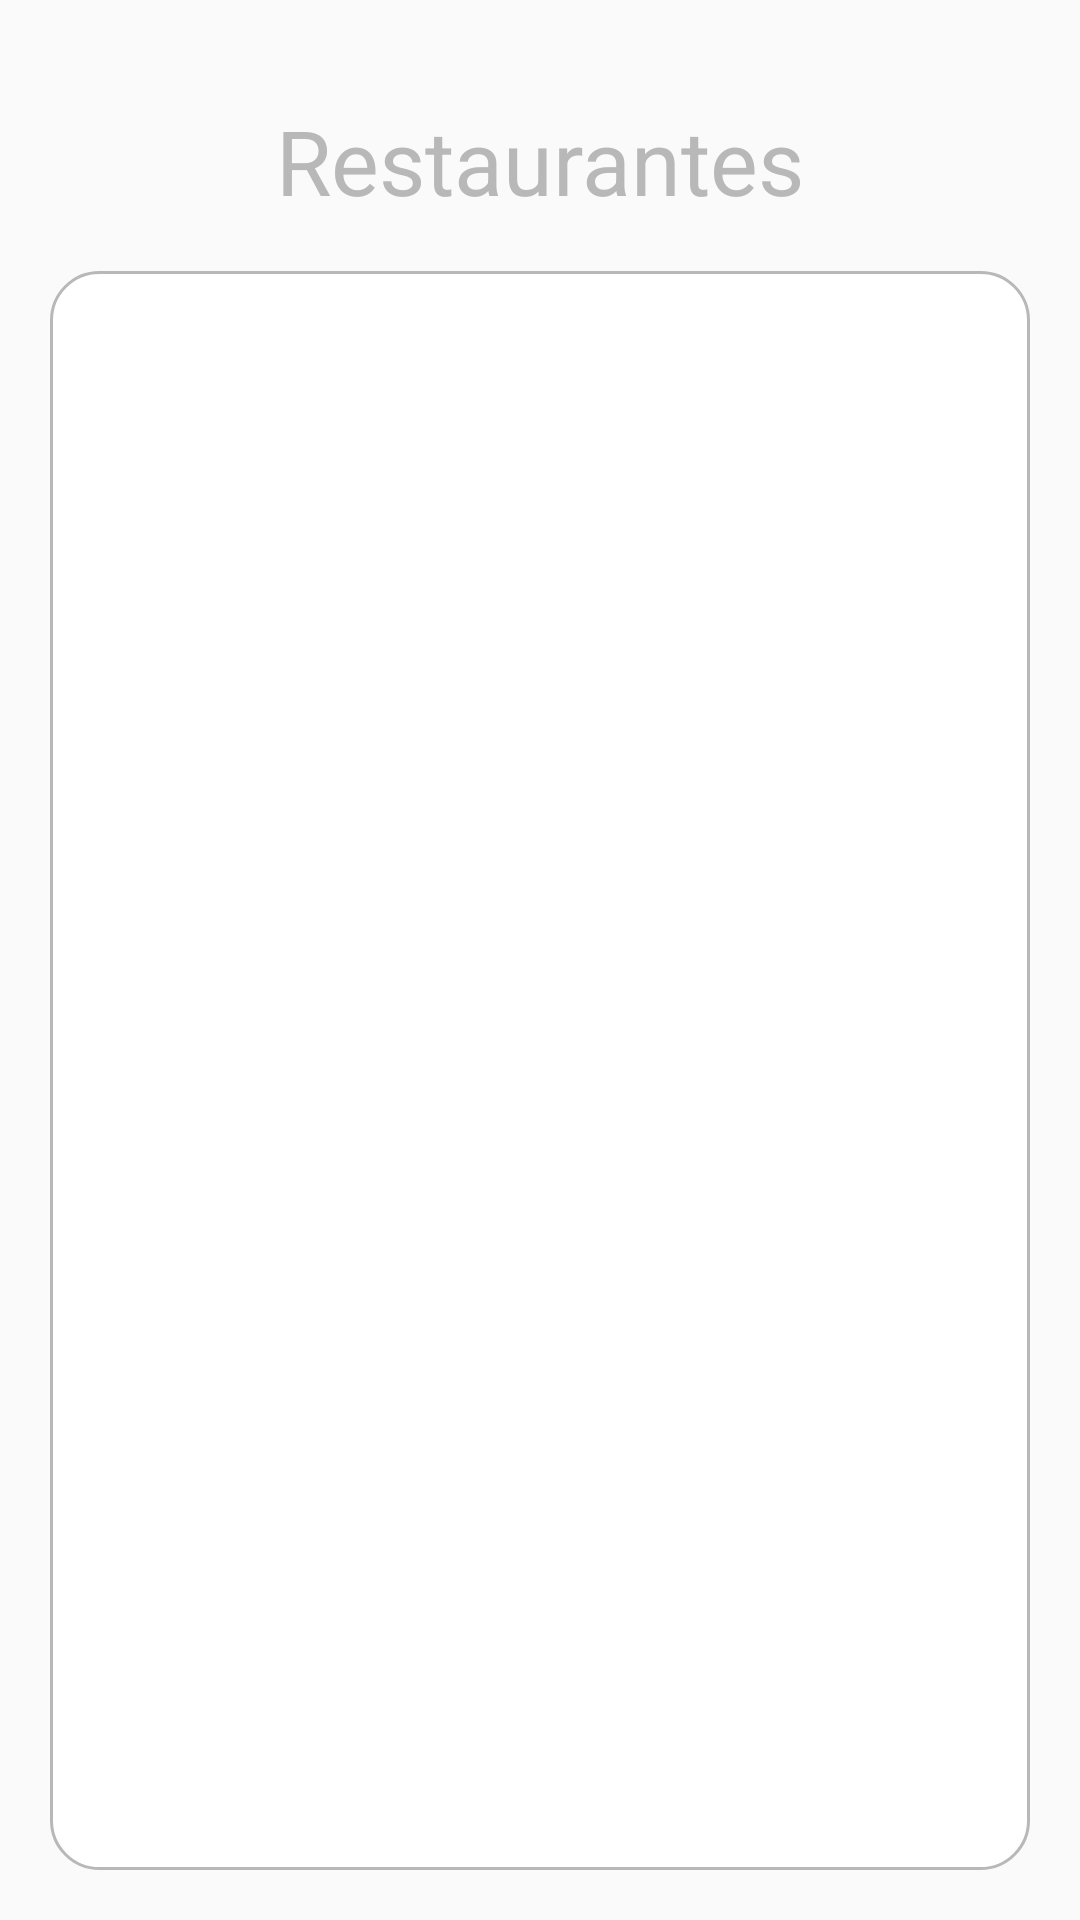

Produce the Android XML layout that renders to this screen, including the resource entries it uses.
<!-- AndroidManifest.xml: application theme AppTheme -->
<!-- res/layout/activity_filtro_categorias.xml -->
<?xml version="1.0" encoding="utf-8"?>
<LinearLayout xmlns:android="http://schemas.android.com/apk/res/android"
    android:layout_width="match_parent"
    android:layout_height="match_parent"
    android:orientation="vertical">

    <TextView
        android:id="@+id/NomR"
        android:layout_width="match_parent"
        android:layout_height="wrap_content"
        android:text="Restaurantes"
        android:textColor="@color/colorTittle"
        android:textSize="30sp"
        android:layout_marginTop="100px"
        android:textAlignment="center"/>

    <LinearLayout
        android:layout_width="match_parent"
        android:layout_height="match_parent"
        android:layout_margin="50px"
        android:background="@drawable/estilolista"
        android:orientation="vertical">
        <ListView
            android:layout_width="match_parent"
            android:layout_height="wrap_content"
            android:id="@+id/lstRestau"/>
    </LinearLayout>


</LinearLayout>
<!-- resources referenced by this layout -->
<resources>
  <color name="colorTittle">#B8B8B8</color>
  <!-- drawable estilolista (drawable) -->
  <?xml version="1.0" encoding="utf-8"?>
  <shape xmlns:android="http://schemas.android.com/apk/res/android">
      <stroke android:color="@color/colorTittle" android:width="1dp"/>
      <corners android:radius="16dp"/>
      <solid android:color="#ffffff"/>
  </shape>
  <style name="AppTheme" parent="Theme.AppCompat.Light.DarkActionBar">
          
          <item name="colorPrimary">@color/colorPrimary</item>
          <item name="colorPrimaryDark">@color/colorPrimaryDark</item>
          <item name="colorAccent">@color/colorAccent</item>
      </style>
  <color name="colorPrimary">#B53F4D</color>
  <color name="colorPrimaryDark">#96333F</color>
  <color name="colorAccent">#17776E</color>
</resources>
